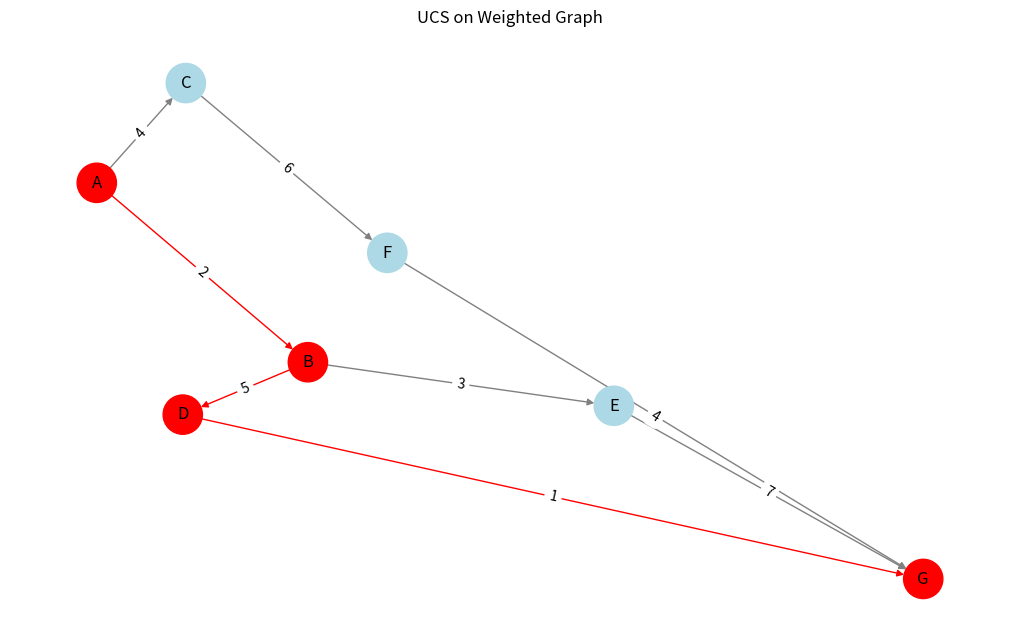
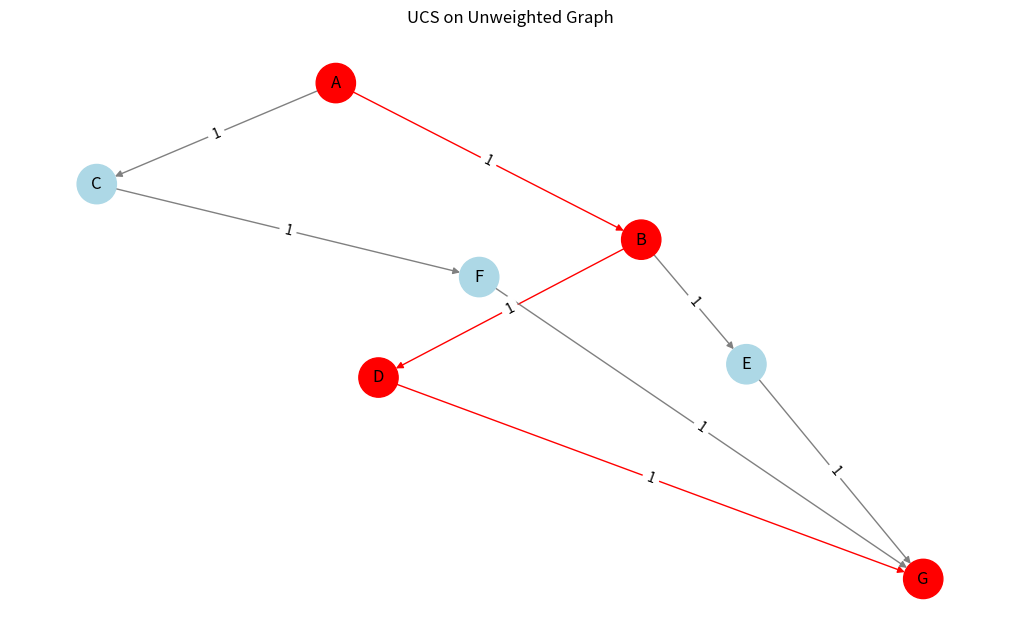
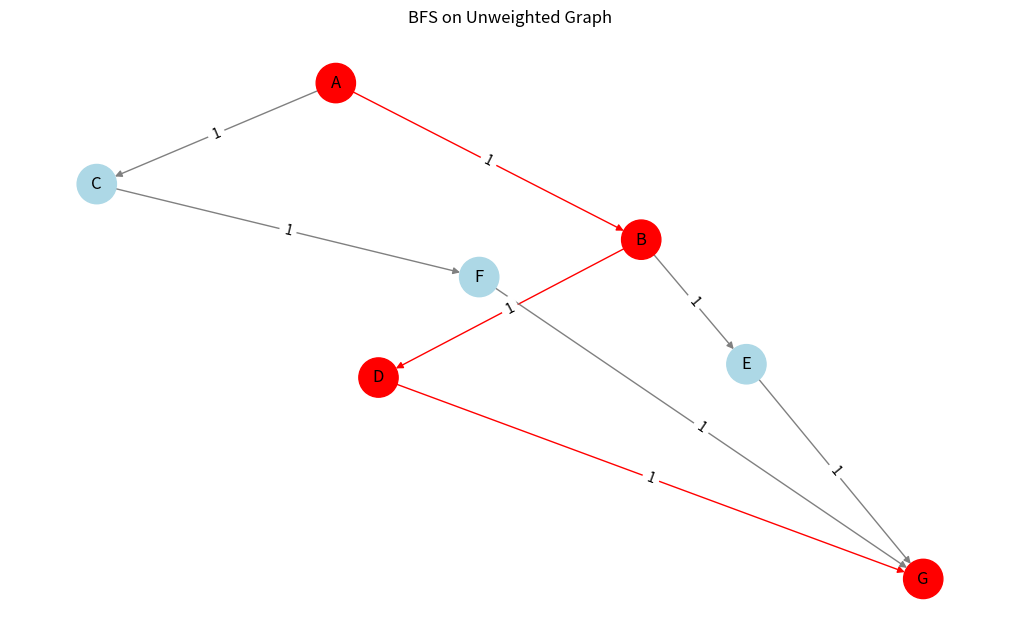

These charts were generated, in order, by the following Python code:
import heapq
from collections import deque
import networkx as nx
import matplotlib.pyplot as plt
def visualize_graph(graph, path, title):
    G = nx.DiGraph()
    for node in graph:
        G.add_node(node)
        for neighbor, weight in graph[node]:
            G.add_edge(node, neighbor, weight=weight)
    pos = nx.spring_layout(G, seed=42)
    node_colors = []
    edge_colors = []
    path_edges = []
    if path:
        path_edges = [(path[i], path[i + 1]) for i in range(len(path) - 1)]
        for edge in G.edges():
            if edge in path_edges or (edge[1], edge[0]) in path_edges:
                edge_colors.append('red')
            else:
                edge_colors.append('gray')
        for node in G.nodes():
            if node in path:
                node_colors.append('red')
            else:
                node_colors.append('lightblue')
    else:
        node_colors = 'lightblue'
        edge_colors = 'gray'
    plt.figure(figsize=(10, 6))
    nx.draw(G, pos, with_labels=True, node_color=node_colors, edge_color=edge_colors,
            node_size=800, font_size=12, arrows=True)
    edge_labels = nx.get_edge_attributes(G, 'weight')
    nx.draw_networkx_edge_labels(G, pos, edge_labels=edge_labels)
    plt.title(title)
    plt.savefig(f"{title.replace(' ', '_')}.png")
    plt.show()
def uniform_cost_search(graph, start, goal):
    priority_queue = []
    heapq.heappush(priority_queue, (0, start))
    cost_so_far = {start: 0}
    parent = {start: None}
    while priority_queue:
        current_cost, current_node = heapq.heappop(priority_queue)
        if current_node == goal:
            break
        if current_cost > cost_so_far[current_node]:
            continue
        for neighbor, edge_cost in graph.get(current_node, []):
            new_cost = current_cost + edge_cost
            if neighbor not in cost_so_far or new_cost < cost_so_far[neighbor]:
                cost_so_far[neighbor] = new_cost
                parent[neighbor] = current_node
                heapq.heappush(priority_queue, (new_cost, neighbor))
    path = []
    node = goal
    if node not in parent:
        return None, None
    while node is not None:
        path.append(node)
        node = parent[node]
    path.reverse()
    return path, cost_so_far.get(goal, None)
def bfs(graph, start, goal):
    queue = deque([start])
    parent = {start: None}
    visited = set([start])
    while queue:
        current_node = queue.popleft()
        if current_node == goal:
            break
        for neighbor, _ in graph.get(current_node, []):
            if neighbor not in visited:
                visited.add(neighbor)
                parent[neighbor] = current_node
                queue.append(neighbor)
    path = []
    node = goal
    if node not in parent:
        return None, None
    while node is not None:
        path.append(node)
        node = parent[node]
    path.reverse()
    cost = len(path) - 1
    return path, cost
def visualize_path(path, cost):
    if path is None:
        print("No path found.")
    else:
        print("Path found:", ' -> '.join(path))
        print("Total cost:", cost)
graph_weighted = {
    'A': [('B', 2), ('C', 4)],
    'B': [('D', 5), ('E', 3)],
    'C': [('F', 6)],
    'D': [('G', 1)],
    'E': [('G', 7)],
    'F': [('G', 4)],
    'G': []
}
start = 'A'
goal = 'G'
graph_unweighted = {
    'A': [('B', 1), ('C', 1)],
    'B': [('D', 1), ('E', 1)],
    'C': [('F', 1)],
    'D': [('G', 1)],
    'E': [('G', 1)],
    'F': [('G', 1)],
    'G': []
}
print("Uniform Cost Search on Weighted Graph:")
path_ucs_weighted, cost_ucs_weighted = uniform_cost_search(graph_weighted, start, goal)
visualize_path(path_ucs_weighted, cost_ucs_weighted)
visualize_graph(graph_weighted, path_ucs_weighted, "UCS on Weighted Graph")
print("\nUniform Cost Search on Unweighted Graph (all weights=1):")
path_ucs_unweighted, cost_ucs_unweighted = uniform_cost_search(graph_unweighted, start, goal)
visualize_path(path_ucs_unweighted, cost_ucs_unweighted)
visualize_graph(graph_unweighted, path_ucs_unweighted, "UCS on Unweighted Graph")
print("\nBFS on Unweighted Graph (all weights=1):")
path_bfs_unweighted, cost_bfs_unweighted = bfs(graph_unweighted, start, goal)
visualize_path(path_bfs_unweighted, cost_bfs_unweighted)
visualize_graph(graph_unweighted, path_bfs_unweighted, "BFS on Unweighted Graph")
